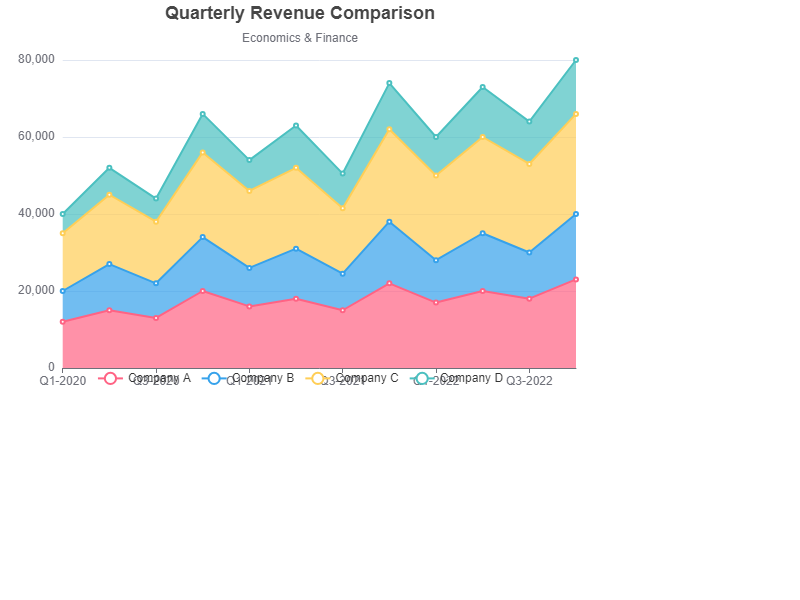

The data file committed next to this chart (first rows):
Quarter, Company A, Company B, Company C, Company D
Q1-2020, 12000, 8000, 15000, 5000
Q2-2020, 15000, 12000, 18000, 7000
Q3-2020, 13000, 9000, 16000, 6000
Q4-2020, 20000, 14000, 22000, 10000
Q1-2021, 16000, 10000, 20000, 8000
Q2-2021, 18000, 13000, 21000, 11000
Q3-2021, 15000, 9500, 17000, 9000
Q4-2021, 22000, 16000, 24000, 12000
Q1-2022, 17000, 11000, 22000, 10000
Q2-2022, 20000, 15000, 25000, 13000
Q3-2022, 18000, 12000, 23000, 11000
Q4-2022, 23000, 17000, 26000, 14000
